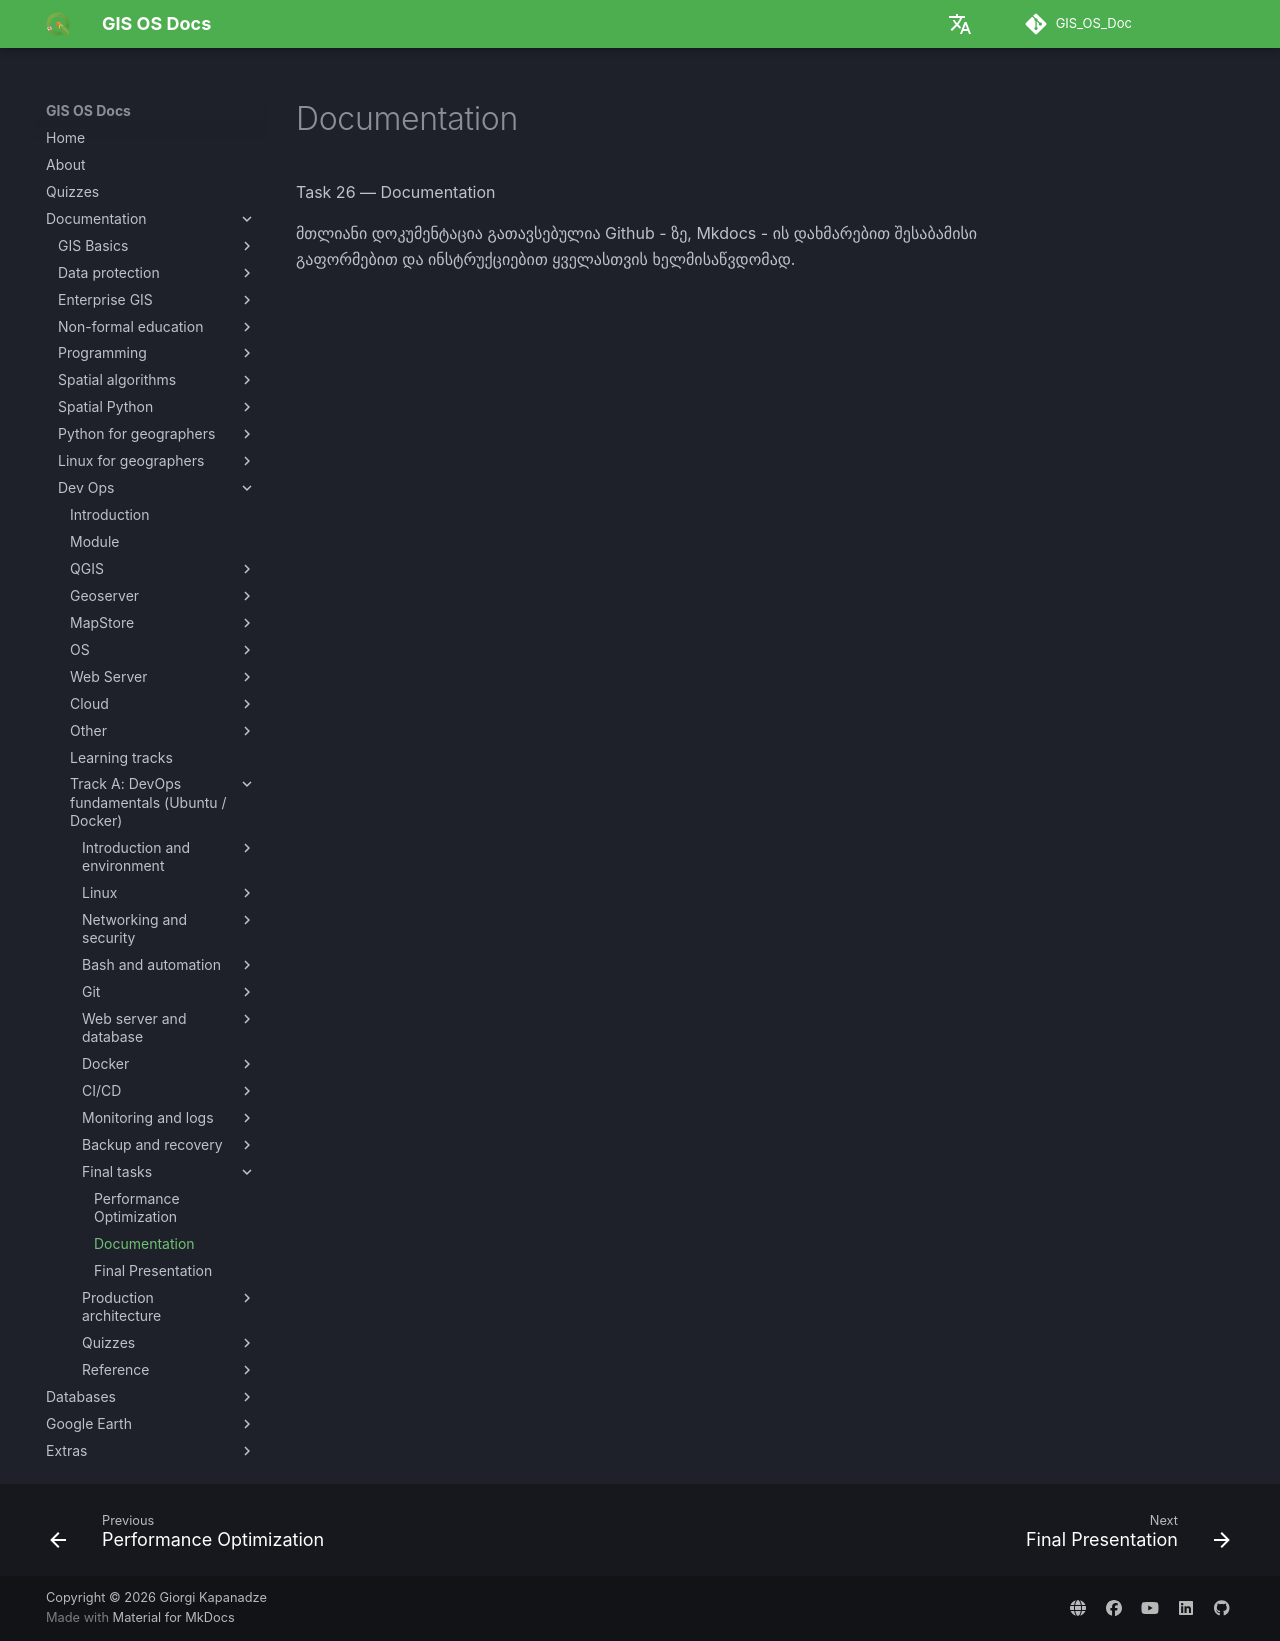

repository: GIS-Edu-Georgia/GIS_OS_Doc · page: en/Dev_ops/Fundamentals/tasks/task26/index.html · generator: mkdocs

Task 26 — Documentation


მთლიანი დოკუმენტაცია გათავსებულია Github - ზე, Mkdocs - ის დახმარებით შესაბამისი გაფორმებით და ინსტრუქციებით ყველასთვის ხელმისაწვდომად.
